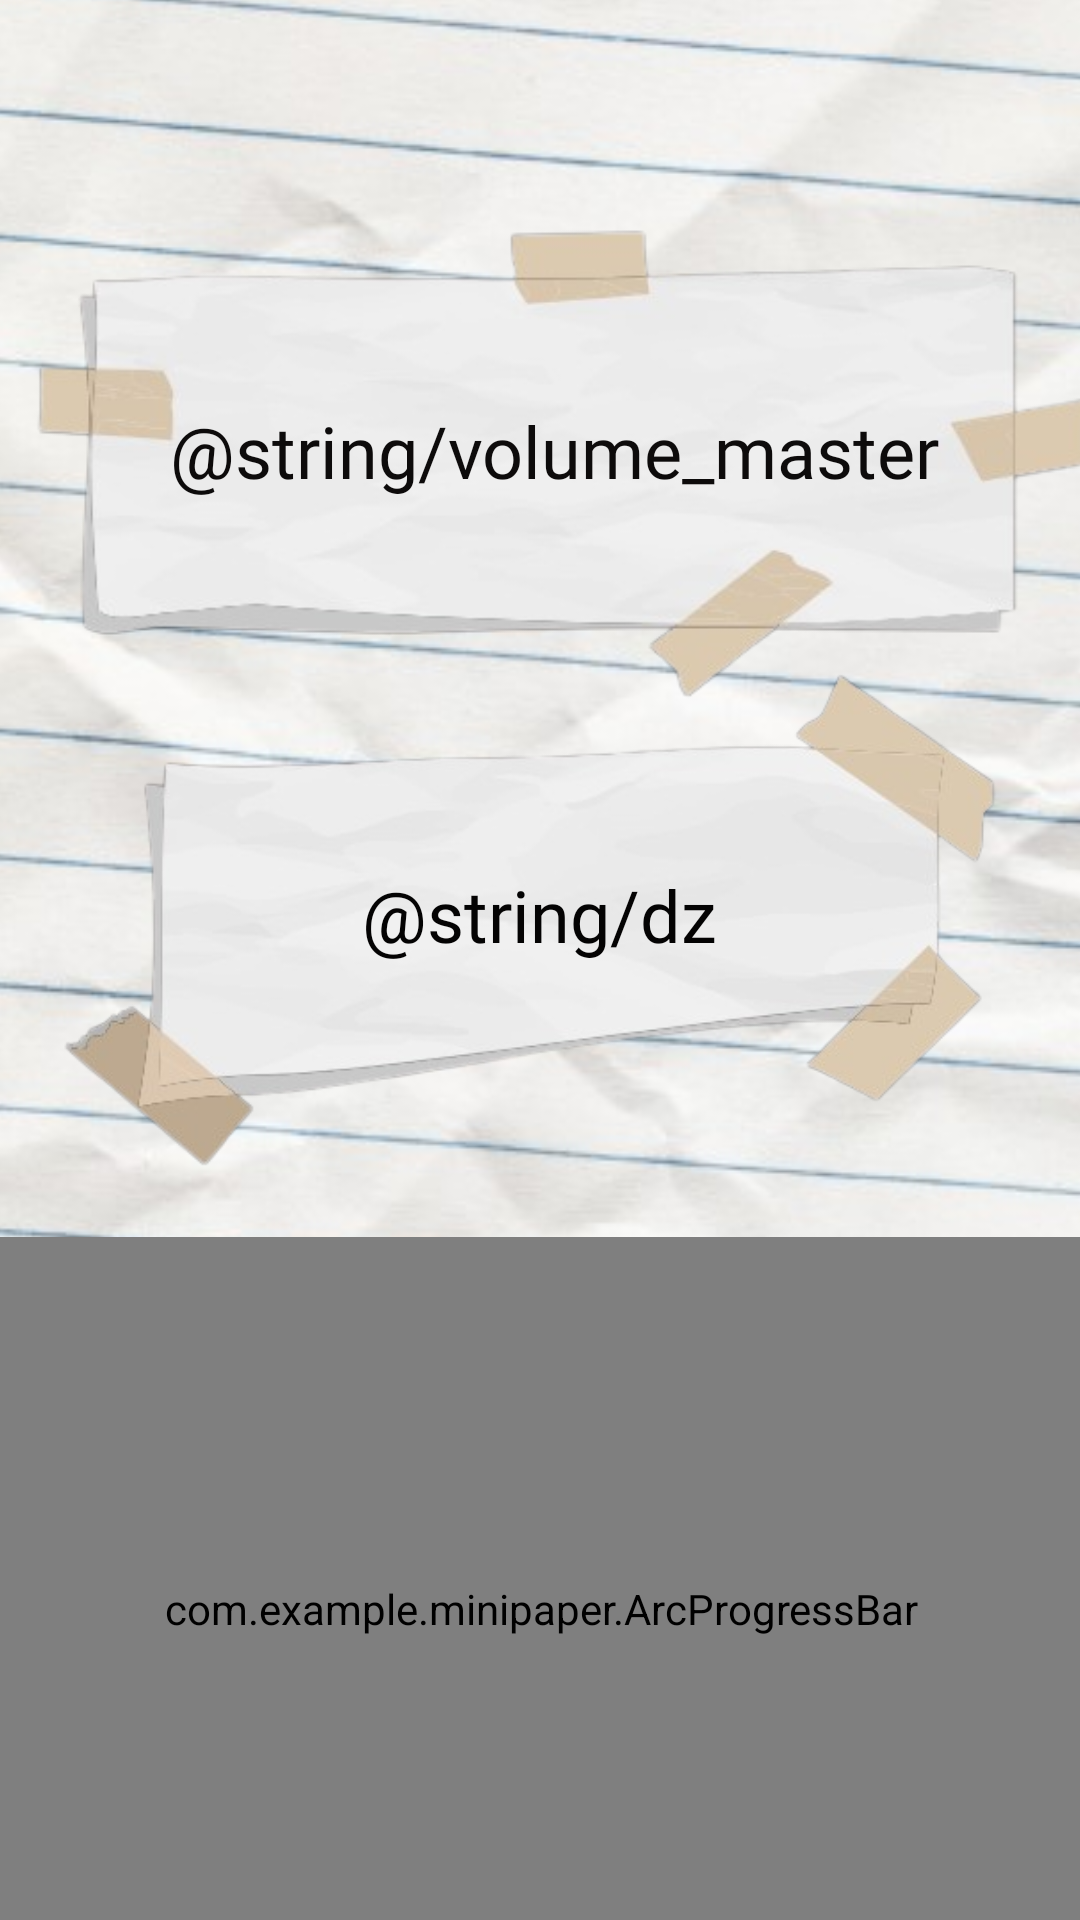

Write the Android layout XML for this screen, with the resource values it uses.
<!-- AndroidManifest.xml: application theme Theme.MiniPaper -->
<!-- res/layout/activity_volume_master.xml -->
<?xml version="1.0" encoding="utf-8"?>
<androidx.constraintlayout.widget.ConstraintLayout
    xmlns:android="http://schemas.android.com/apk/res/android"
    xmlns:app="http://schemas.android.com/apk/res-auto"
    xmlns:tools="http://schemas.android.com/tools"
    android:layout_width="match_parent"
    android:layout_height="match_parent">

    

    <ImageView
        android:id="@+id/backgroundImage10"
        android:layout_width="2000dp"
        android:layout_height="match_parent"
        android:adjustViewBounds="true"
        android:scaleType="centerCrop"
        android:src="@drawable/fondhd"
        app:layout_constraintBottom_toBottomOf="parent"
        app:layout_constraintEnd_toEndOf="parent"
        app:layout_constraintStart_toStartOf="parent"
        app:layout_constraintTop_toTopOf="parent"
        app:layout_constraintVertical_bias="0.0" />

    <ImageView
        android:id="@+id/imageView32"
        android:layout_width="410dp"
        android:layout_height="300dp"
        app:layout_constraintBottom_toBottomOf="parent"
        app:layout_constraintEnd_toEndOf="parent"
        app:layout_constraintHorizontal_bias="0.4"
        app:layout_constraintStart_toStartOf="parent"
        app:layout_constraintTop_toTopOf="parent"
        app:layout_constraintVertical_bias="0.0"
        app:srcCompat="@drawable/paper_6" />

    <TextView
        android:id="@+id/textView24"
        android:layout_width="wrap_content"
        android:layout_height="wrap_content"
        android:fontFamily="@font/shrikhand"
        android:text="@string/volume_master"
        android:textColor="#0D0B0B"
        android:textSize="24sp"
        app:layout_constraintBottom_toBottomOf="@+id/imageView32"
        app:layout_constraintEnd_toEndOf="@+id/imageView32"
        app:layout_constraintStart_toStartOf="@+id/imageView32"
        app:layout_constraintTop_toTopOf="@+id/backgroundImage10" />

    <ImageView
        android:id="@+id/imageView33"
        android:layout_width="320dp"
        android:layout_height="278dp"
        app:layout_constraintBottom_toBottomOf="parent"
        app:layout_constraintEnd_toEndOf="parent"
        app:layout_constraintHorizontal_bias="0.494"
        app:layout_constraintStart_toStartOf="parent"
        app:layout_constraintTop_toTopOf="@+id/backgroundImage10"
        app:layout_constraintVertical_bias="0.426"
        app:srcCompat="@drawable/paper_1" />

    
    <TextView
        android:id="@+id/textView25"
        android:layout_width="wrap_content"
        android:layout_height="wrap_content"
        android:fontFamily="@font/shrikhand"
        android:text="@string/dz"
        android:textColor="#040303"
        android:textSize="24sp"
        app:layout_constraintBottom_toBottomOf="@+id/imageView33"
        app:layout_constraintEnd_toEndOf="@+id/imageView33"
        app:layout_constraintHorizontal_bias="0.501"
        app:layout_constraintStart_toStartOf="@+id/imageView33"
        app:layout_constraintTop_toTopOf="@+id/imageView33"
        app:layout_constraintVertical_bias="0.547" />

    <com.example.minipaper.ArcProgressBar
        android:id="@+id/arcProgressBar"
        android:layout_width="402dp"
        android:layout_height="248dp"
        app:layout_constraintBottom_toBottomOf="parent"
        app:layout_constraintEnd_toEndOf="parent"
        app:layout_constraintStart_toStartOf="parent"
        app:layout_constraintTop_toBottomOf="@+id/imageView33" />

</androidx.constraintlayout.widget.ConstraintLayout>
<!-- resources referenced by this layout -->
<resources>
  <!-- drawable fondhd: png bitmap (drawable, 502440 bytes) -->
  <!-- drawable paper_1: png bitmap (drawable, 60702 bytes) -->
  <!-- drawable paper_6: png bitmap (drawable, 53065 bytes) -->
  <string name="dz">0 Dz"</string>
  <string name="volume_master">Maitre de Volume</string>
  <style name="Theme.MiniPaper" parent="Theme.MaterialComponents.DayNight.DarkActionBar">
          
          <item name="colorPrimary">@color/purple_500</item>
          <item name="colorPrimaryVariant">@color/purple_700</item>
          <item name="colorOnPrimary">@color/white</item>
          
          <item name="colorSecondary">@color/teal_200</item>
          <item name="colorSecondaryVariant">@color/teal_700</item>
          <item name="colorOnSecondary">@color/black</item>
          
          <item name="android:statusBarColor">?attr/colorPrimaryVariant</item>
          
      </style>
  <!-- not gathered from this repository: default colours our renderer supplied (Android Studio template values) -->
  <color name="purple_500">#FF6200EE</color>
  <color name="purple_700">#FF3700B3</color>
  <color name="teal_200">#FF03DAC5</color>
  <color name="teal_700">#FF018786</color>
  <color name="black">#FF000000</color>
  <color name="white">#FFFFFFFF</color>
</resources>
